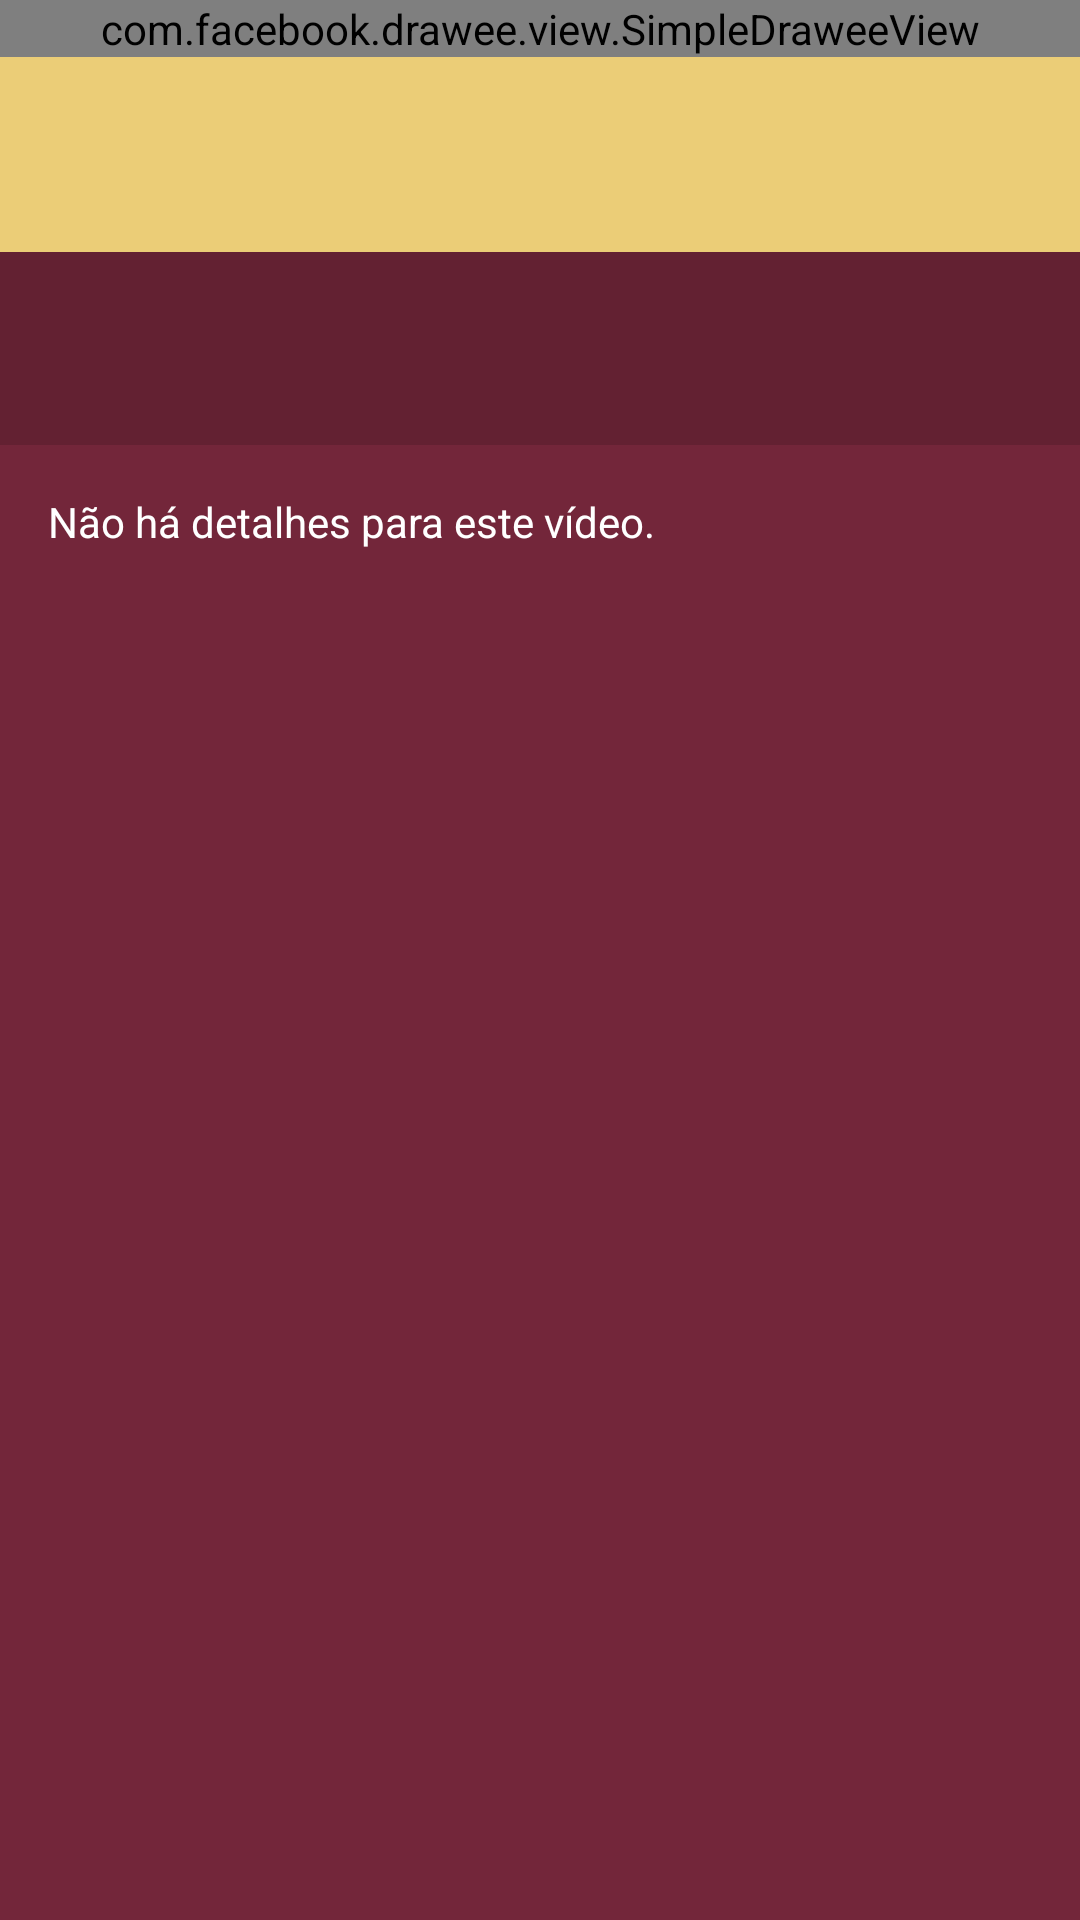

Produce the Android XML layout that renders to this screen, including the resource entries it uses.
<!-- AndroidManifest.xml: application theme AppTheme -->
<!-- res/layout/activity_detail.xml -->
<?xml version="1.0" encoding="utf-8"?>
<android.support.design.widget.CoordinatorLayout
    xmlns:android="http://schemas.android.com/apk/res/android"
    xmlns:app="http://schemas.android.com/apk/res-auto"
    android:layout_width="match_parent"
    android:layout_height="match_parent"
    android:fitsSystemWindows="true">

    <android.support.design.widget.AppBarLayout
        android:id="@+id/app_bar_layout"
        android:layout_width="match_parent"
        android:layout_height="wrap_content"
        android:theme="@style/ThemeOverlay.AppCompat.Dark.ActionBar"
        android:fitsSystemWindows="true">

        <android.support.design.widget.CollapsingToolbarLayout
            android:id="@+id/collapsing_toolbar"
            android:layout_width="match_parent"
            android:layout_height="match_parent"
            app:layout_scrollFlags="scroll|exitUntilCollapsed"
            app:contentScrim="?attr/colorPrimary"
            app:expandedTitleMarginStart="48dp"
            app:expandedTitleMarginEnd="64dp"
            android:fitsSystemWindows="true">

            <com.facebook.drawee.view.SimpleDraweeView
                android:id="@+id/video_image"
                android:layout_width="match_parent"
                android:layout_height="wrap_content"
                android:scaleType="centerCrop"
                app:viewAspectRatio="1.77"
                app:layout_collapseMode="parallax"/>

            <ImageView
                android:layout_width="80dp"
                android:layout_height="80dp"
                android:src="@mipmap/ic_play_circle_filled_white_48dp"
                android:layout_marginTop="4dp"
                android:layout_gravity="center"/>

            <android.support.v7.widget.Toolbar
                android:id="@+id/toolbar"
                android:layout_width="match_parent"
                android:layout_height="?attr/actionBarSize"
                app:popupTheme="@style/ThemeOverlay.AppCompat.Light"
                app:layout_collapseMode="pin" />

        </android.support.design.widget.CollapsingToolbarLayout>

    </android.support.design.widget.AppBarLayout>

    <android.support.v4.widget.NestedScrollView
        android:id="@+id/scroll"
        android:layout_width="match_parent"
        android:layout_height="match_parent"
        android:clipToPadding="false"
        app:layout_behavior="@string/appbar_scrolling_view_behavior">

        <LinearLayout
            android:layout_width="match_parent"
            android:layout_height="wrap_content"
            android:orientation="vertical">

            <TextView
                android:id="@+id/title"
                android:layout_width="match_parent"
                android:layout_height="wrap_content"
                android:textColor="@color/white"
                android:background="@color/background_dark"
                android:paddingLeft="16dp"
                android:paddingRight="16dp"
                android:paddingTop="16dp"
                android:paddingBottom="16dp"
                android:textSize="24sp"/>

            <TextView
                android:id="@+id/description"
                android:layout_width="match_parent"
                android:layout_height="wrap_content"
                android:paddingLeft="16dp"
                android:paddingRight="16dp"
                android:paddingTop="16dp"
                android:paddingBottom="16dp"
                android:textColor="@color/white"
                android:text="@string/no_details"/>

        </LinearLayout>

    </android.support.v4.widget.NestedScrollView>

</android.support.design.widget.CoordinatorLayout>
<!-- resources referenced by this layout -->
<resources>
  <color name="background_dark">#632132</color>
  <color name="white">#FFFFFF</color>
  <string name="no_details">Não há detalhes para este vídeo.</string>
  <style name="AppTheme" parent="Theme.AppCompat.Light.NoActionBar">
      <item name="colorPrimary">@color/accent</item>
      <item name="colorPrimaryDark">@color/accent_dark</item>
      <item name="colorAccent">@color/accent</item>
      <item name="android:textColorPrimary">@color/background</item>
      <item name="android:textColorSecondary">@color/white</item>
      <item name="android:windowBackground">@color/background</item>
    </style>
  <color name="accent">#EBCD77</color>
  <color name="accent_dark">#D6BA6D</color>
  <color name="background">#73263A</color>
</resources>
